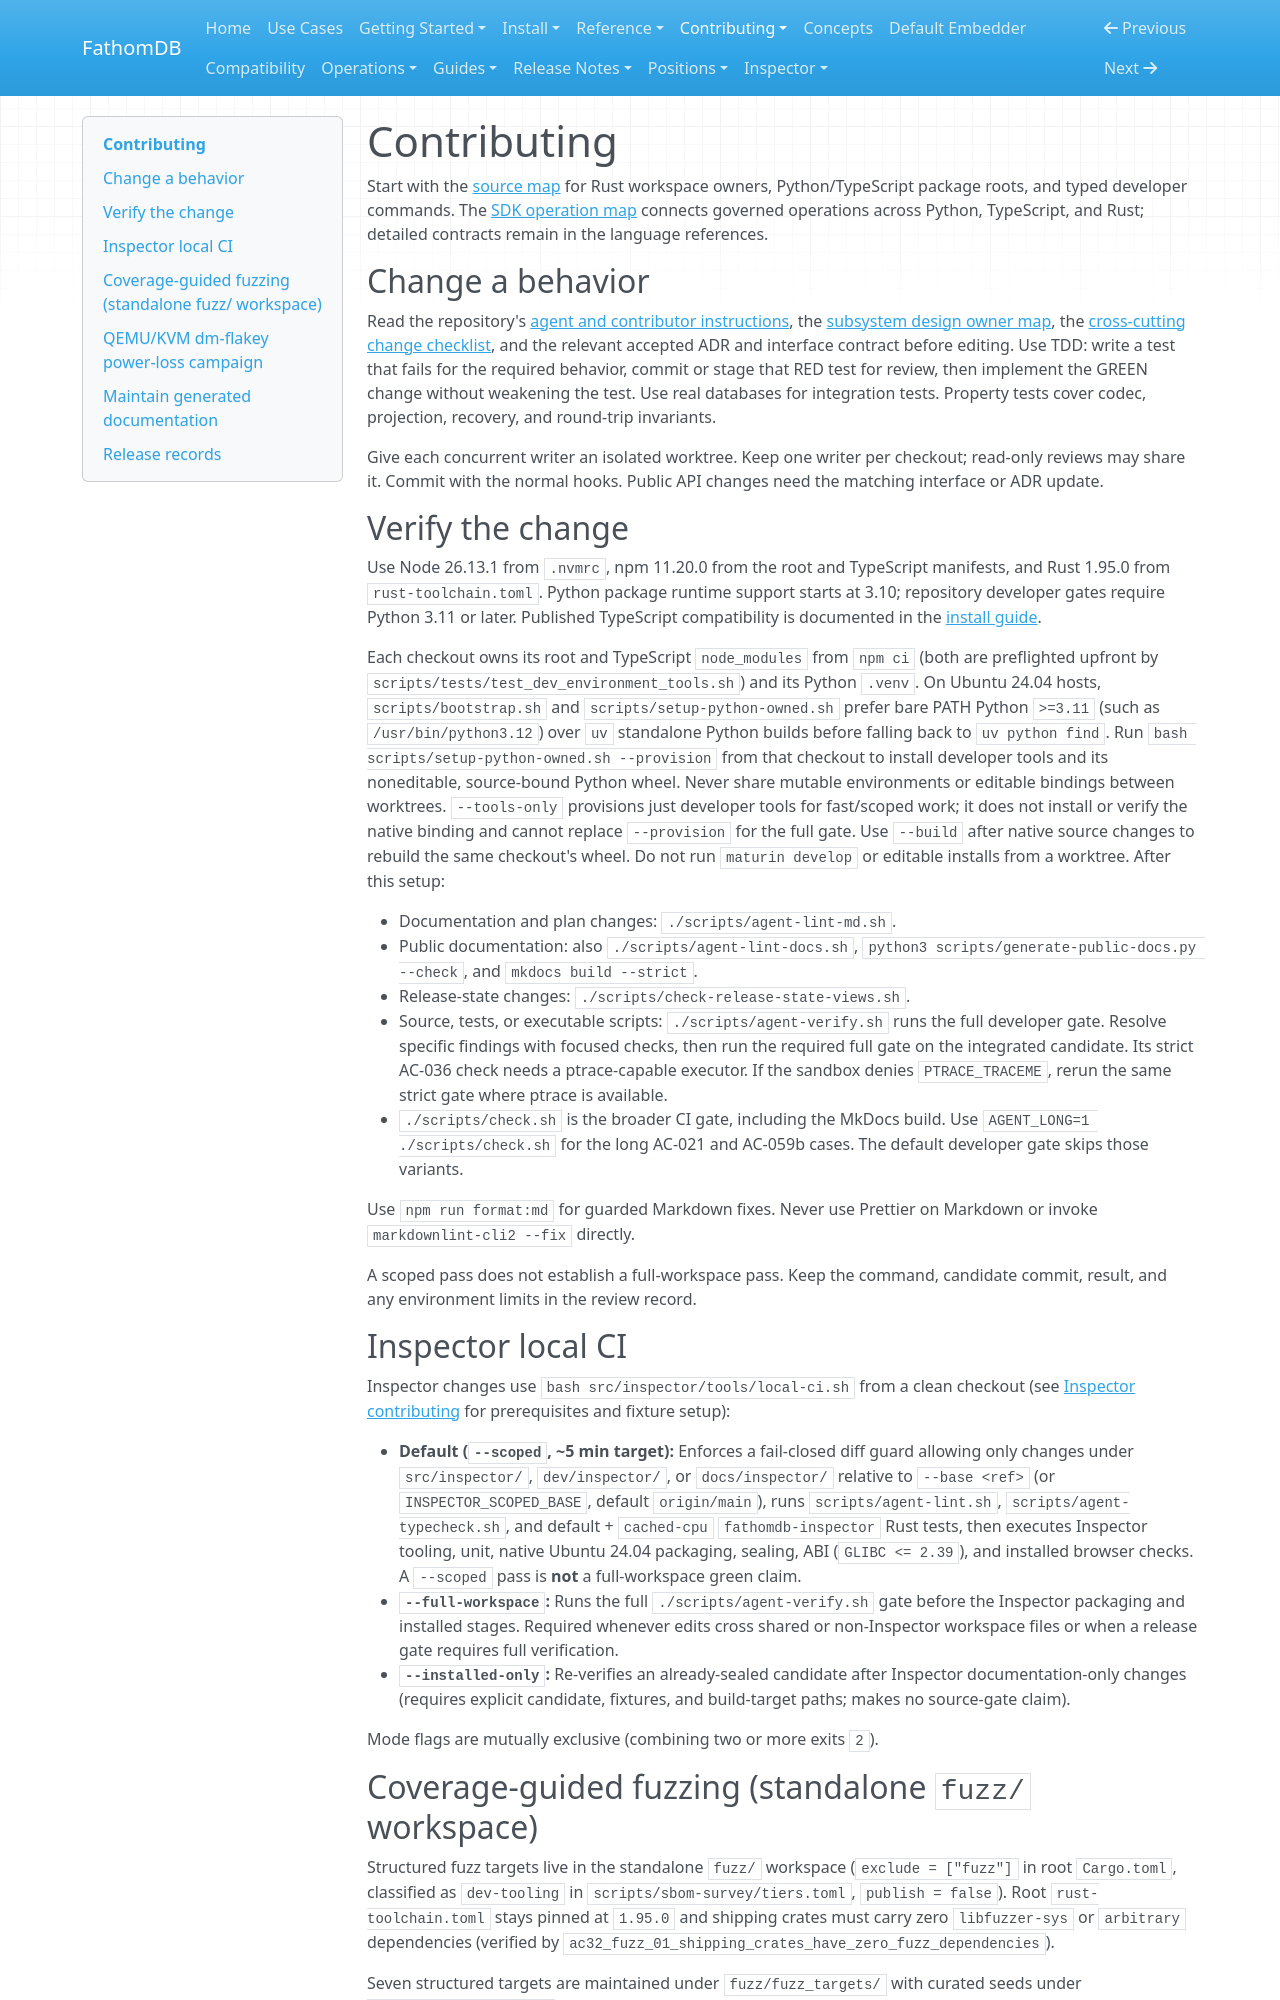

repository: fathomadb/fathomdb · page: contributing/index.html · generator: mkdocs

# Contributing

Start with the [source map](../generated/contributor-map.md) for Rust
workspace owners, Python/TypeScript package roots, and typed developer
commands. The [SDK operation map](../generated/sdk-operation-map.md)
connects governed operations across Python, TypeScript, and Rust; detailed
contracts remain in the language references.

## Change a behavior

Read the repository's [agent and contributor instructions](https://github.com/fathomadb/fathomdb/blob/main/AGENTS.md),
the [subsystem design owner map](https://github.com/fathomadb/fathomdb/blob/main/dev/design/README.md),
the [cross-cutting change checklist](https://github.com/fathomadb/fathomdb/blob/main/dev/design/cross-cutting-change-checklist.md),
and the relevant accepted ADR and interface contract before editing. Use TDD:
write a test that fails for the required behavior, commit or stage that RED
test for review, then implement the GREEN change without weakening the test.
Use real databases for integration tests. Property tests cover codec,
projection, recovery, and round-trip invariants.

Give each concurrent writer an isolated worktree. Keep one writer per
checkout; read-only reviews may share it. Commit with the normal hooks.
Public API changes need the matching interface or ADR update.

## Verify the change

Use Node 26.13.1 from `.nvmrc`, npm 11.20.0 from the root and TypeScript
manifests, and Rust 1.95.0 from `rust-toolchain.toml`. Python package runtime
support starts at 3.10; repository developer gates require Python 3.11 or later.
Published TypeScript compatibility is documented in the
[install guide](../install/typescript.md).

Each checkout owns its root and TypeScript `node_modules` from `npm ci` (both
are preflighted upfront by `scripts/tests/test_dev_environment_tools.sh`) and
its Python `.venv`. On Ubuntu 24.04 hosts, `scripts/bootstrap.sh` and
`scripts/setup-python-owned.sh` prefer bare PATH Python `>=3.11` (such as
`/usr/bin/python3.12`) over `uv` standalone Python builds before falling back
to `uv python find`. Run
`bash scripts/setup-python-owned.sh --provision` from that checkout to install developer tools
and its noneditable, source-bound Python wheel. Never share mutable environments or editable
bindings between worktrees. `--tools-only` provisions just developer tools for
fast/scoped work; it does not install or verify the native binding and cannot
replace `--provision` for the full gate. Use `--build` after native source changes
to rebuild the same checkout's wheel. Do not run `maturin develop` or editable
installs from a worktree. After this setup:

- Documentation and plan changes: `./scripts/agent-lint-md.sh`.
- Public documentation: also `./scripts/agent-lint-docs.sh`,
  `python3 scripts/generate-public-docs.py --check`, and `mkdocs build --strict`.
- Release-state changes: `./scripts/check-release-state-views.sh`.
- Source, tests, or executable scripts: `./scripts/agent-verify.sh` runs the
  full developer gate. Resolve specific findings with focused checks, then
  run the required full gate on the integrated candidate. Its strict AC-036
  check needs a ptrace-capable executor. If the sandbox denies
  `PTRACE_TRACEME`, rerun the same strict gate where ptrace is available.
- `./scripts/check.sh` is the broader CI gate, including the MkDocs build.
  Use `AGENT_LONG=1 ./scripts/check.sh` for the long AC-021 and AC-059b
  cases. The default developer gate skips those variants.

Use `npm run format:md` for guarded Markdown fixes. Never use Prettier on
Markdown or invoke `markdownlint-cli2 --fix` directly.

A scoped pass does not establish a full-workspace pass. Keep the command,
candidate commit, result, and any environment limits in the review record.

## Inspector local CI

Inspector changes use `bash src/inspector/tools/local-ci.sh` from a clean
checkout (see [Inspector contributing](../inspector/contributing/index.md) for
prerequisites and fixture setup):

- **Default (`--scoped`, ~5 min target):** Enforces a fail-closed diff guard
  allowing only changes under `src/inspector/`, `dev/inspector/`, or
  `docs/inspector/` relative to `--base <ref>` (or `INSPECTOR_SCOPED_BASE`,
  default `origin/main`), runs `scripts/agent-lint.sh`,
  `scripts/agent-typecheck.sh`, and default + `cached-cpu`
  `fathomdb-inspector` Rust tests, then executes Inspector tooling, unit,
  native Ubuntu 24.04 packaging, sealing, ABI (`GLIBC <= 2.39`), and installed
  browser checks. A `--scoped` pass is **not** a full-workspace green claim.
- **`--full-workspace`:** Runs the full `./scripts/agent-verify.sh` gate
  before the Inspector packaging and installed stages. Required whenever edits
  cross shared or non-Inspector workspace files or when a release gate requires
  full verification.
- **`--installed-only`:** Re-verifies an already-sealed candidate after
  Inspector documentation-only changes (requires explicit candidate, fixtures,
  and build-target paths; makes no source-gate claim).

Mode flags are mutually exclusive (combining two or more exits `2`).
